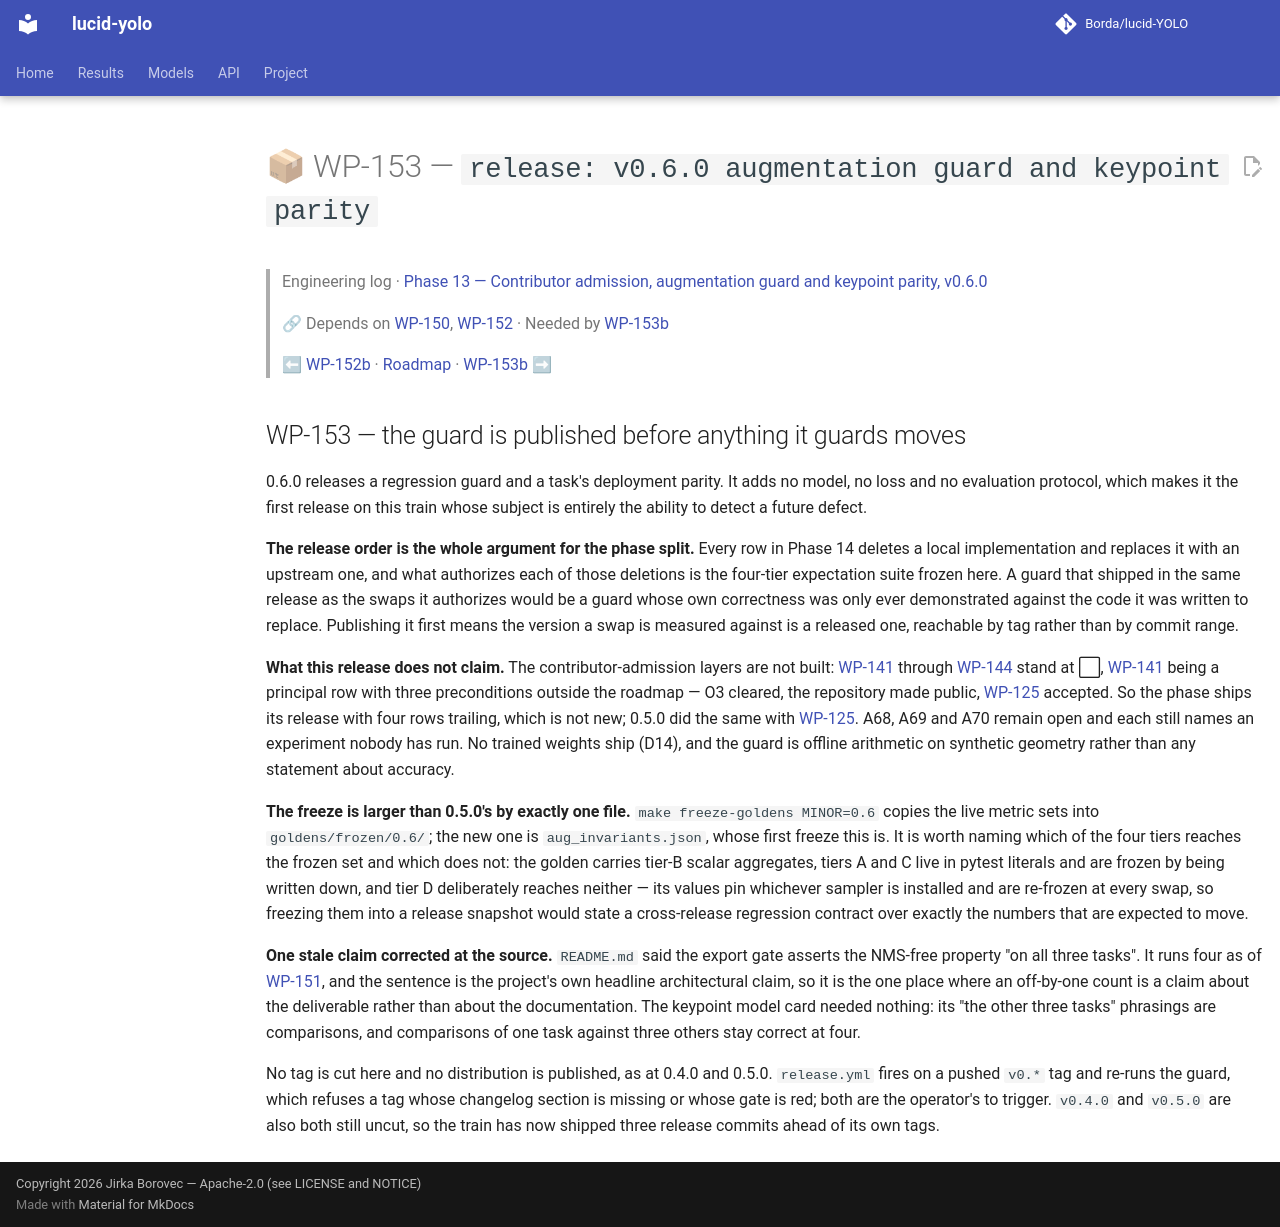

repository: Borda/lucid-YOLO · page: work_packages/wp-153/index.html · generator: mkdocs

# 📦 WP-153 — `release: v0.6.0 augmentation guard and keypoint parity`

> Engineering log · [Phase 13 — Contributor admission, augmentation guard and keypoint parity, v0.6.0](../engineering/phase-13-contributor-admission.md)
>
> 🔗 Depends on [WP-150](../work_packages/wp-150.md), [WP-152](../work_packages/wp-152.md) · Needed by [WP-153b](../work_packages/wp-153b.md)
>
> ⬅ [WP-152b](../work_packages/wp-152b.md) · [Roadmap](../ROADMAP.md) · [WP-153b](../work_packages/wp-153b.md) ➡

<!-- --8<-- [start:engineering] -->

## WP-153 — the guard is published before anything it guards moves

<a id="wp-153"></a>

0.6.0 releases a regression guard and a task's deployment parity. It adds no model, no loss and no evaluation protocol, which makes it the first release on this train whose subject is entirely the ability to detect a future defect.

**The release order is the whole argument for the phase split.** Every row in Phase 14 deletes a local implementation and replaces it with an upstream one, and what authorizes each of those deletions is the four-tier expectation suite frozen here. A guard that shipped in the same release as the swaps it authorizes would be a guard whose own correctness was only ever demonstrated against the code it was written to replace. Publishing it first means the version a swap is measured against is a released one, reachable by tag rather than by commit range.

**What this release does not claim.** The contributor-admission layers are not built: [WP-141](../work_packages/wp-141.md) through [WP-144](../work_packages/wp-144.md) stand at ⬜, [WP-141](../work_packages/wp-141.md) being a principal row with three preconditions outside the roadmap — O3 cleared, the repository made public, [WP-125](../work_packages/wp-125.md) accepted. So the phase ships its release with four rows trailing, which is not new; 0.5.0 did the same with [WP-125](../work_packages/wp-125.md). A68, A69 and A70 remain open and each still names an experiment nobody has run. No trained weights ship (D14), and the guard is offline arithmetic on synthetic geometry rather than any statement about accuracy.

**The freeze is larger than 0.5.0's by exactly one file.** `make freeze-goldens MINOR=0.6` copies the live metric sets into `goldens/frozen/0.6/`; the new one is `aug_invariants.json`, whose first freeze this is. It is worth naming which of the four tiers reaches the frozen set and which does not: the golden carries tier-B scalar aggregates, tiers A and C live in pytest literals and are frozen by being written down, and tier D deliberately reaches neither — its values pin whichever sampler is installed and are re-frozen at every swap, so freezing them into a release snapshot would state a cross-release regression contract over exactly the numbers that are expected to move.

**One stale claim corrected at the source.** `README.md` said the export gate asserts the NMS-free property "on all three tasks". It runs four as of [WP-151](../work_packages/wp-151.md), and the sentence is the project's own headline architectural claim, so it is the one place where an off-by-one count is a claim about the deliverable rather than about the documentation. The keypoint model card needed nothing: its "the other three tasks" phrasings are comparisons, and comparisons of one task against three others stay correct at four.

No tag is cut here and no distribution is published, as at 0.4.0 and 0.5.0. `release.yml` fires on a pushed `v0.*` tag and re-runs the guard, which refuses a tag whose changelog section is missing or whose gate is red; both are the operator's to trigger. `v0.4.0` and `v0.5.0` are also both still uncut, so the train has now shipped three release commits ahead of its own tags.

<!-- --8<-- [end:engineering] -->
